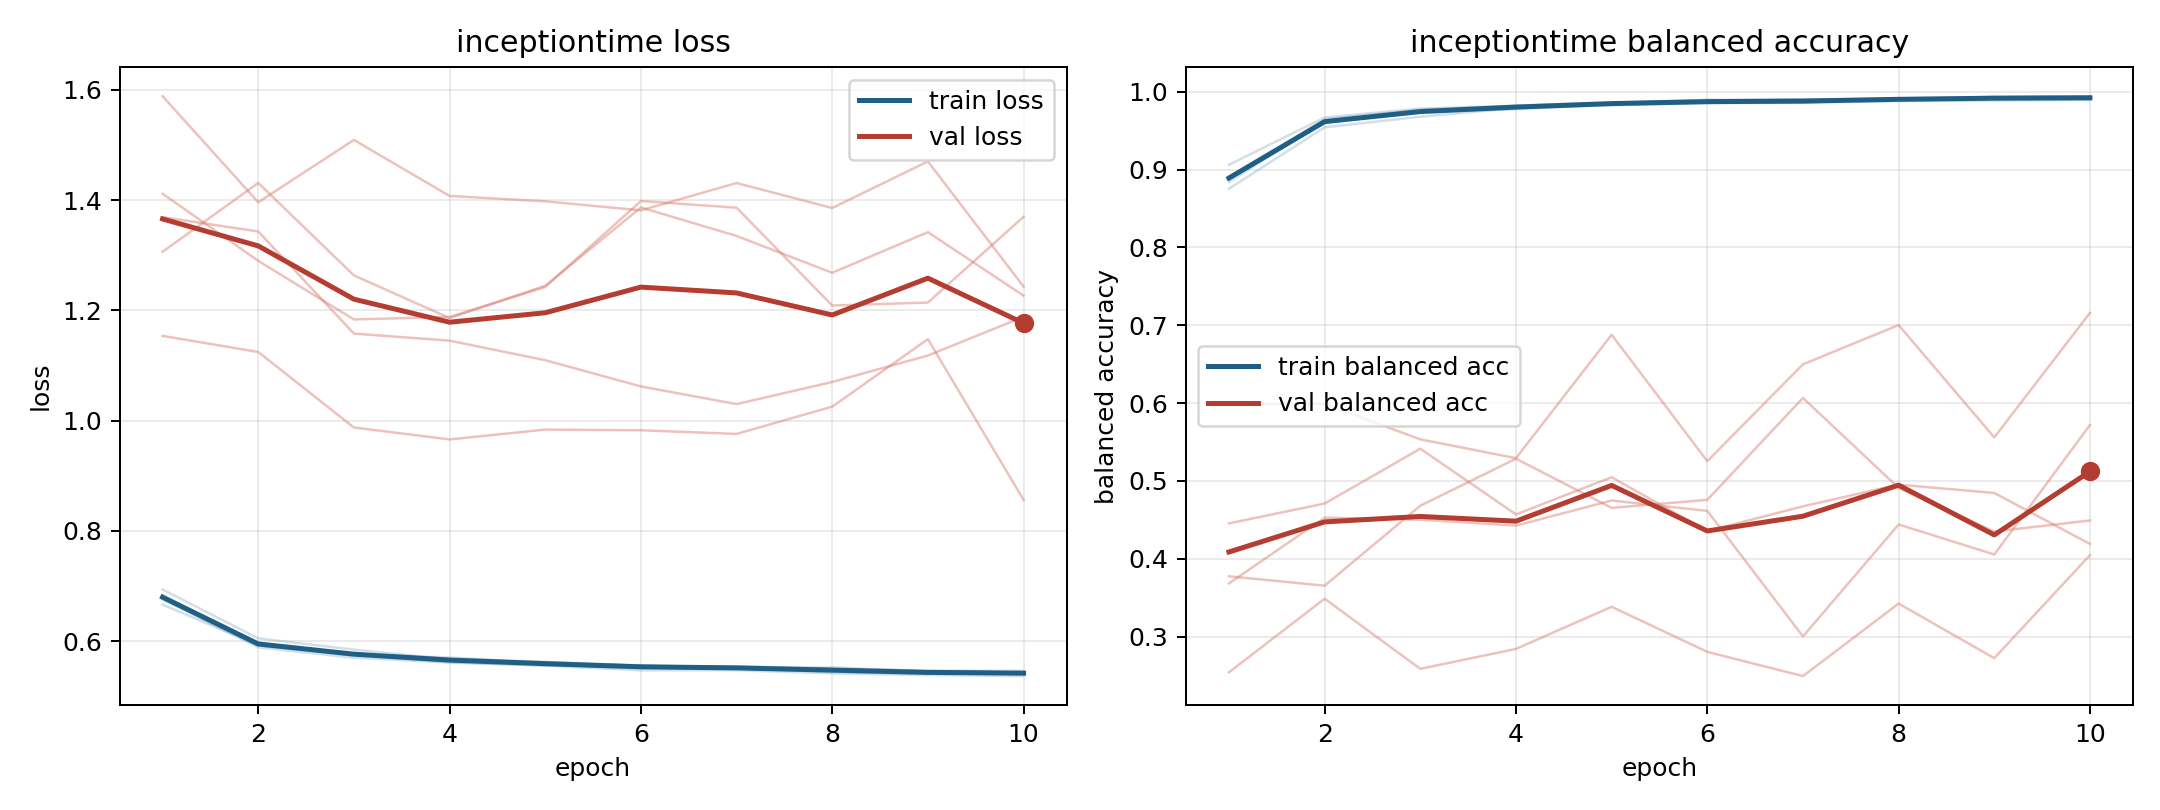

Source data for this figure (header and first rows):
model, fold, epoch, train_loss, train_balanced_accuracy, val_loss, val_balanced_accuracy
inceptiontime, 1, 1, 0.676, 0.8899, 1.589, 0.2543
inceptiontime, 1, 2, 0.5887, 0.9645, 1.396, 0.3488
inceptiontime, 1, 3, 0.5699, 0.9769, 1.509, 0.2587
inceptiontime, 1, 4, 0.5612, 0.9816, 1.408, 0.2843
inceptiontime, 1, 5, 0.5556, 0.9856, 1.398, 0.3384
inceptiontime, 1, 6, 0.5471, 0.9897, 1.381, 0.2805
inceptiontime, 1, 7, 0.5472, 0.9893, 1.431, 0.2494
inceptiontime, 1, 8, 0.5416, 0.9909, 1.386, 0.3425
inceptiontime, 1, 9, 0.5386, 0.9927, 1.47, 0.2724
inceptiontime, 1, 10, 0.5366, 0.9939, 1.243, 0.4048
inceptiontime, 2, 1, 0.6793, 0.8897, 1.306, 0.3684
inceptiontime, 2, 2, 0.5963, 0.9601, 1.431, 0.4528
inceptiontime, 2, 3, 0.5761, 0.9743, 1.264, 0.4504
inceptiontime, 2, 4, 0.5703, 0.9773, 1.186, 0.4427
inceptiontime, 2, 5, 0.5604, 0.9843, 1.245, 0.4749
inceptiontime, 2, 6, 0.5559, 0.9865, 1.387, 0.4616
inceptiontime, 2, 7, 0.552, 0.9881, 1.335, 0.3003
inceptiontime, 2, 8, 0.5495, 0.9907, 1.268, 0.4441
inceptiontime, 2, 9, 0.5452, 0.9907, 1.342, 0.4056
inceptiontime, 2, 10, 0.5438, 0.9915, 1.227, 0.5719
inceptiontime, 3, 1, 0.6663, 0.9061, 1.412, 0.4456
inceptiontime, 3, 2, 0.5927, 0.9668, 1.29, 0.471
inceptiontime, 3, 3, 0.5761, 0.9783, 1.184, 0.5414
inceptiontime, 3, 4, 0.5682, 0.982, 1.188, 0.457
inceptiontime, 3, 5, 0.5626, 0.9859, 1.243, 0.5048
inceptiontime, 3, 6, 0.5558, 0.9885, 1.398, 0.4356
inceptiontime, 3, 7, 0.5516, 0.9903, 1.386, 0.4674
inceptiontime, 3, 8, 0.5525, 0.9897, 1.209, 0.4953
inceptiontime, 3, 9, 0.5452, 0.9936, 1.214, 0.4846
inceptiontime, 3, 10, 0.5424, 0.9941, 1.37, 0.4191
inceptiontime, 4, 1, 0.6938, 0.8753, 1.369, 0.3775
inceptiontime, 4, 2, 0.6051, 0.9542, 1.343, 0.3655
inceptiontime, 4, 3, 0.5847, 0.9678, 1.158, 0.4682
inceptiontime, 4, 4, 0.567, 0.9788, 1.145, 0.5286
inceptiontime, 4, 5, 0.5616, 0.9826, 1.11, 0.4654
inceptiontime, 4, 6, 0.5548, 0.9852, 1.062, 0.4758
inceptiontime, 4, 7, 0.5546, 0.9858, 1.03, 0.6066
inceptiontime, 4, 8, 0.55, 0.9879, 1.07, 0.491
inceptiontime, 4, 9, 0.5467, 0.9886, 1.118, 0.4351
inceptiontime, 4, 10, 0.5461, 0.9892, 1.188, 0.4493
inceptiontime, 5, 1, 0.6835, 0.8841, 1.154, 0.5982
inceptiontime, 5, 2, 0.592, 0.962, 1.125, 0.599
inceptiontime, 5, 3, 0.575, 0.9746, 0.9876, 0.5534
inceptiontime, 5, 4, 0.5617, 0.9811, 0.9659, 0.5293
inceptiontime, 5, 5, 0.5559, 0.9848, 0.9838, 0.6878
inceptiontime, 5, 6, 0.5535, 0.9858, 0.9825, 0.5254
inceptiontime, 5, 7, 0.5523, 0.9859, 0.976, 0.6498
inceptiontime, 5, 8, 0.5438, 0.9914, 1.025, 0.7002
inceptiontime, 5, 9, 0.5412, 0.9922, 1.148, 0.5559
inceptiontime, 5, 10, 0.5408, 0.9916, 0.8564, 0.7159
